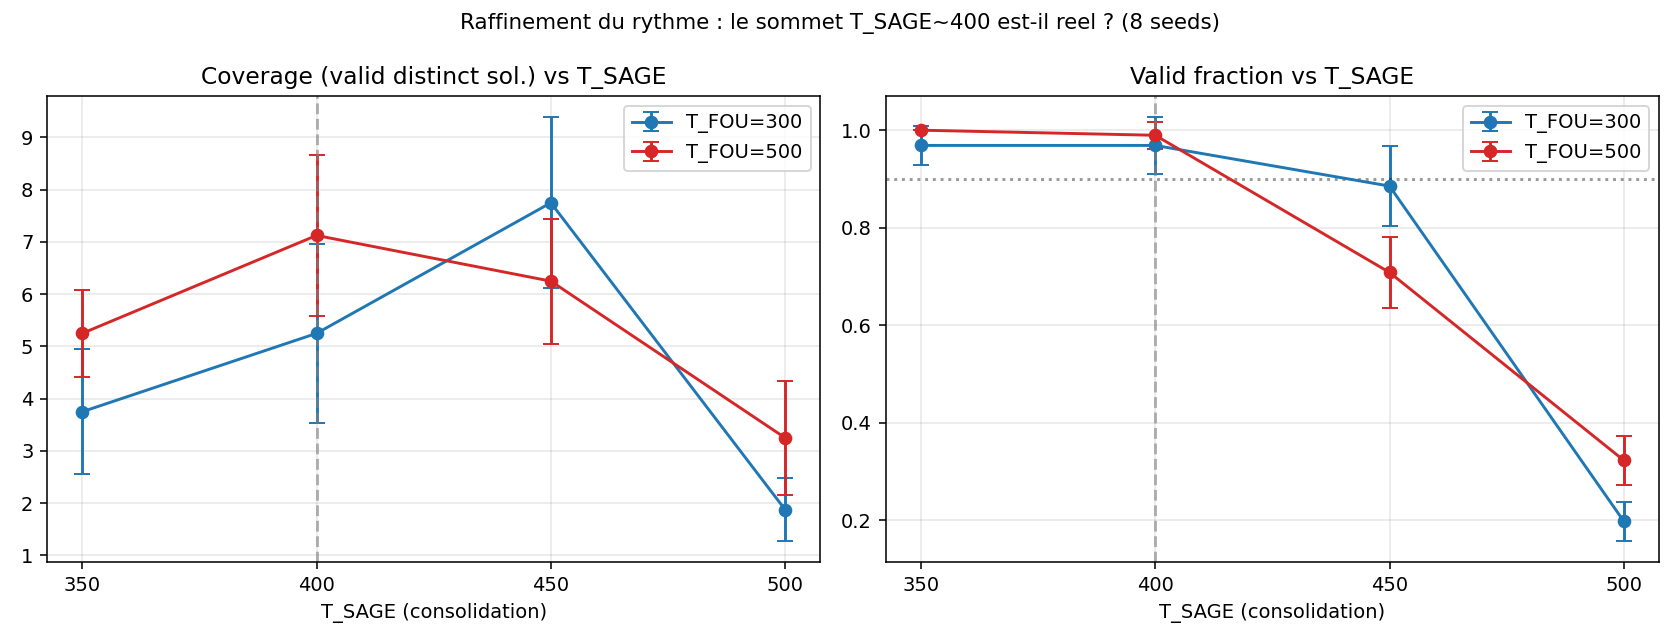

The data file committed next to this chart (first rows):
t_fou, t_sage, seed, valid_frac, coverage, sharpness, consec_dist
300, 350, 0, 1, 4, 0.9983, 0.2157
300, 350, 1, 0.9167, 5, 0.9967, 0.2414
300, 350, 2, 1, 6, 0.9983, 0.2974
300, 350, 3, 1, 3, 1, 0.2287
300, 350, 4, 0.9167, 2, 0.9992, 0.2157
300, 350, 5, 1, 3, 0.9992, 0.2370
300, 350, 6, 1, 3, 0.9983, 0.1908
300, 350, 7, 0.9167, 4, 0.9975, 0.2322
300, 400, 0, 1, 8, 0.9967, 0.3253
300, 400, 1, 0.8333, 7, 0.9975, 0.3210
300, 400, 2, 1, 7, 0.9983, 0.3477
300, 400, 3, 1, 4, 0.9992, 0.2267
300, 400, 4, 1, 4, 0.9967, 0.1866
300, 400, 5, 1, 4, 0.9967, 0.2000
300, 400, 6, 1, 3, 0.9992, 0.1926
300, 400, 7, 0.9167, 5, 0.9983, 0.2705
300, 450, 0, 1, 11, 0.9967, 0.5501
300, 450, 1, 0.8333, 7, 0.9992, 0.3693
300, 450, 2, 0.8333, 8, 0.9983, 0.4879
300, 450, 3, 0.7500, 7, 0.9967, 0.4294
300, 450, 4, 0.9167, 5, 0.9967, 0.2577
300, 450, 5, 0.9167, 9, 0.9958, 0.4091
300, 450, 6, 1, 8, 0.9983, 0.4371
300, 450, 7, 0.8333, 7, 0.9975, 0.4089
300, 500, 0, 0.2500, 3, 0.9942, 0.4718
300, 500, 1, 0.1667, 1, 0.9992, 0.4435
300, 500, 2, 0.1667, 2, 0.9983, 0.5022
300, 500, 3, 0.2500, 2, 0.9992, 0.4483
300, 500, 4, 0.2500, 1, 1, 0.4562
300, 500, 5, 0.1667, 2, 0.9975, 0.3072
300, 500, 6, 0.1667, 2, 0.9967, 0.3955
300, 500, 7, 0.1667, 2, 0.9975, 0.4887
500, 350, 0, 1, 4, 0.9983, 0.2616
500, 350, 1, 1, 5, 0.9983, 0.2707
500, 350, 2, 1, 7, 0.9967, 0.2804
500, 350, 3, 1, 6, 0.9967, 0.2573
500, 350, 4, 1, 5, 0.9992, 0.2390
500, 350, 5, 1, 5, 0.9975, 0.2211
500, 350, 6, 1, 5, 0.9958, 0.2187
500, 350, 7, 1, 5, 0.9975, 0.2046
500, 400, 0, 1, 8, 0.9992, 0.3194
500, 400, 1, 0.9167, 6, 0.9950, 0.3462
500, 400, 2, 1, 9, 0.9975, 0.4069
500, 400, 3, 1, 5, 0.9983, 0.2075
500, 400, 4, 1, 9, 0.9942, 0.3465
500, 400, 5, 1, 5, 0.9983, 0.2585
500, 400, 6, 1, 7, 0.9983, 0.3201
500, 400, 7, 1, 8, 0.9967, 0.2835
500, 450, 0, 0.6667, 6, 0.9958, 0.4475
500, 450, 1, 0.6667, 7, 0.9967, 0.3924
500, 450, 2, 0.7500, 6, 0.9967, 0.3898
500, 450, 3, 0.5833, 5, 0.9967, 0.4550
500, 450, 4, 0.6667, 6, 0.9967, 0.3812
500, 450, 5, 0.7500, 5, 0.9992, 0.3726
500, 450, 6, 0.7500, 9, 0.9958, 0.4718
500, 450, 7, 0.8333, 6, 0.9992, 0.3736
500, 500, 0, 0.3333, 4, 0.9967, 0.5239
500, 500, 1, 0.3333, 4, 0.9983, 0.5387
500, 500, 2, 0.3333, 3, 0.9958, 0.4431
500, 500, 3, 0.4167, 5, 0.9967, 0.3950
... 4 more rows
